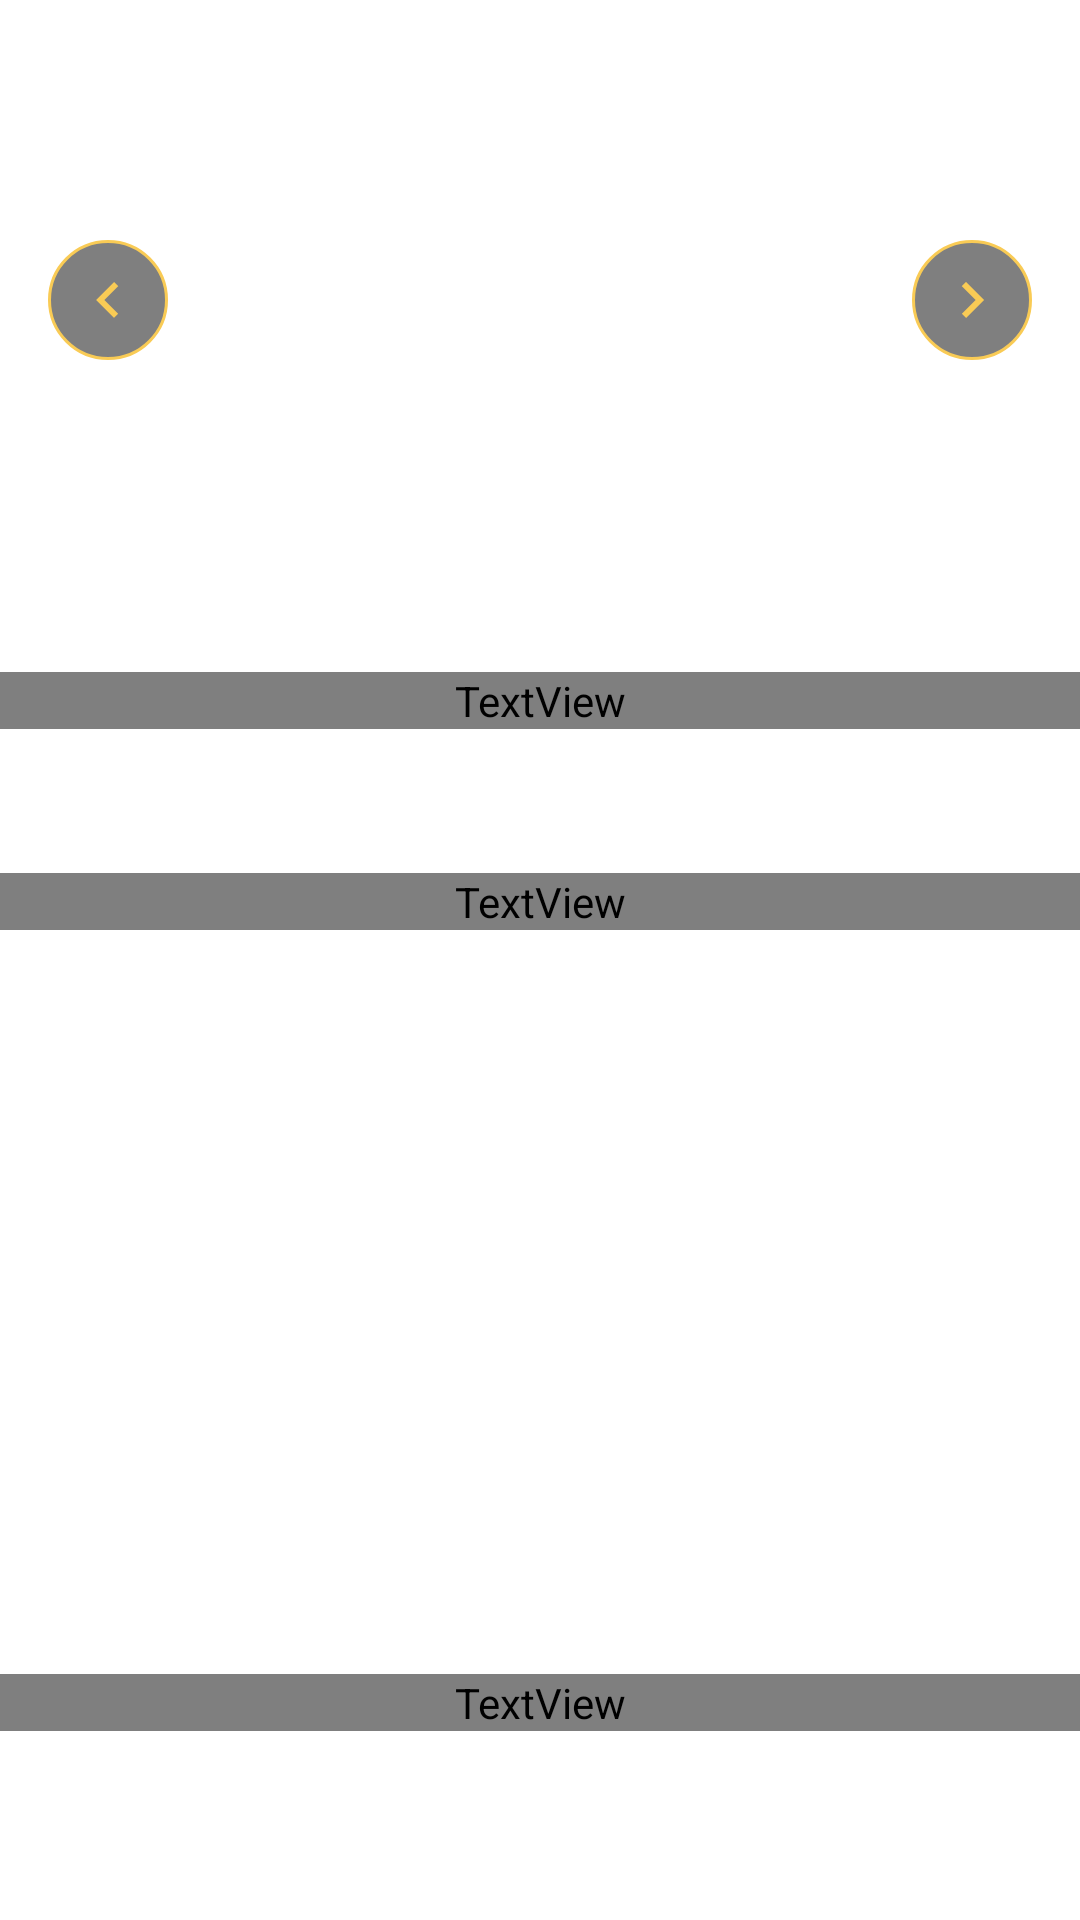

Here is an Android app screen rendered from its layout file. Give the layout XML and the strings, colors and styles it references.
<!-- AndroidManifest.xml: application theme Theme.AnimeDXD -->
<!-- res/layout/content_anime.xml -->
<?xml version="1.0" encoding="utf-8"?>
<LinearLayout xmlns:android="http://schemas.android.com/apk/res/android"
    xmlns:app="http://schemas.android.com/apk/res-auto"
    xmlns:tools="http://schemas.android.com/tools"
    android:layout_width="match_parent"
    android:layout_height="wrap_content"
    android:orientation="vertical">

    
    <FrameLayout
        android:id="@+id/featured_section"
        android:layout_width="match_parent"
        android:layout_height="200dp"
        android:layout_marginBottom="24dp">

        <androidx.viewpager2.widget.ViewPager2
            android:id="@+id/anime_carousel_viewpager"
            android:layout_width="match_parent"
            android:layout_height="match_parent" />

        
        <ImageButton
            android:id="@+id/carousel_nav_left"
            android:layout_width="40dp"
            android:layout_height="40dp"
            android:layout_gravity="center_vertical|start"
            android:layout_marginStart="16dp"
            android:background="@drawable/carousel_nav_button_bg"
            android:src="@drawable/ic_chevron_left"
            android:contentDescription="Previous slide"
            android:elevation="4dp" />

        
        <ImageButton
            android:id="@+id/carousel_nav_right"
            android:layout_width="40dp"
            android:layout_height="40dp"
            android:layout_gravity="center_vertical|end"
            android:layout_marginEnd="16dp"
            android:background="@drawable/carousel_nav_button_bg"
            android:src="@drawable/ic_chevron_right"
            android:contentDescription="Next slide"
            android:elevation="4dp" />

        
        <LinearLayout
            android:id="@+id/carousel_indicators"
            android:layout_width="wrap_content"
            android:layout_height="wrap_content"
            android:layout_gravity="bottom|center_horizontal"
            android:layout_marginBottom="16dp"
            android:orientation="horizontal" />

    </FrameLayout>

    
    <TextView
        android:layout_width="match_parent"
        android:layout_height="wrap_content"
        android:text="@string/weekly_top_3"
        android:textColor="@color/text_primary"
        android:textSize="18sp"
        android:textStyle="bold"
        android:fontFamily="@font/go3v2"
        android:gravity="center"
        android:layout_marginBottom="16dp" />

    <LinearLayout
        android:id="@+id/weekly_top_container"
        android:layout_width="match_parent"
        android:layout_height="wrap_content"
        android:orientation="horizontal"
        android:gravity="center"
        android:layout_marginBottom="32dp" />

    
    <TextView
        android:layout_width="match_parent"
        android:layout_height="wrap_content"
        android:text="@string/recent_news"
        android:textColor="@color/text_primary"
        android:textSize="18sp"
        android:textStyle="bold"
        android:fontFamily="@font/go3v2"
        android:gravity="center"
        android:layout_marginBottom="16dp" />

    <androidx.recyclerview.widget.RecyclerView
        android:id="@+id/recent_news_recyclerview"
        android:layout_width="match_parent"
        android:layout_height="200dp"
        android:layout_marginBottom="32dp"
        android:nestedScrollingEnabled="true"
        tools:listitem="@layout/item_recent_news" />

    
    <TextView
        android:layout_width="match_parent"
        android:layout_height="wrap_content"
        android:text="@string/latest_review"
        android:textColor="@color/text_primary"
        android:textSize="18sp"
        android:textStyle="bold"
        android:fontFamily="@font/go3v2"
        android:gravity="center"
        android:layout_marginBottom="16dp" />

    <androidx.recyclerview.widget.RecyclerView
        android:id="@+id/latest_review_recyclerview"
        android:layout_width="match_parent"
        android:layout_height="wrap_content"
        tools:listitem="@layout/item_latest_review" />

</LinearLayout>
<!-- res/layout/item_recent_news.xml (included above) -->
<?xml version="1.0" encoding="utf-8"?>
<LinearLayout xmlns:android="http://schemas.android.com/apk/res/android"
    android:layout_width="match_parent"
    android:layout_height="wrap_content"
    android:orientation="horizontal"
    android:padding="12dp"
    android:layout_marginBottom="16dp">

    <ImageView
        android:id="@+id/news_image"
        android:layout_width="60dp"
        android:layout_height="60dp"
        android:scaleType="centerCrop"
        android:src="@drawable/featured_anime"
        android:background="@drawable/rounded_corners" />

    <LinearLayout
        android:layout_width="0dp"
        android:layout_height="wrap_content"
        android:layout_weight="1"
        android:orientation="vertical"
        android:layout_marginStart="12dp">

        <TextView
            android:id="@+id/news_date"
            android:layout_width="wrap_content"
            android:layout_height="wrap_content"
            android:text="Posted on May 30, 2025"
            android:textColor="@color/text_secondary"
            android:textSize="12sp"
            android:layout_marginBottom="4dp" />

        <TextView
            android:id="@+id/news_title"
            android:layout_width="match_parent"
            android:layout_height="wrap_content"
            android:text="Attack On Titan"
            android:textColor="@color/accent_orange"
            android:textSize="14sp"
            android:textStyle="bold"
            android:layout_marginBottom="4dp" />
        <TextView
            android:id="@+id/news_description"
            android:layout_width="match_parent"
            android:layout_height="wrap_content"
            android:text="In a world where humanity is on the brink of extinction due to giant humanoid creatures known as Titans..."
            android:textColor="@color/text_secondary"
            android:textSize="12sp"
            android:maxLines="2"
            android:ellipsize="end" />

    </LinearLayout>

</LinearLayout>
<!-- res/layout/item_latest_review.xml (included above) -->
<?xml version="1.0" encoding="utf-8"?>
<LinearLayout xmlns:android="http://schemas.android.com/apk/res/android"
    android:layout_width="match_parent"
    android:layout_height="wrap_content"
    android:orientation="horizontal"
    android:padding="16dp"
    android:layout_marginBottom="24dp">

    
    <ImageView
        android:id="@+id/review_image"
        android:layout_width="120dp"
        android:layout_height="160dp"
        android:scaleType="centerCrop"
        android:src="@drawable/featured_anime" />

    
    <LinearLayout
        android:layout_width="0dp"
        android:layout_height="160dp"
        android:layout_weight="1"
        android:orientation="vertical"
        android:layout_marginStart="16dp">

        <TextView
            android:id="@+id/review_title"
            android:layout_width="match_parent"
            android:layout_height="wrap_content"
            android:text="Attack On Titan"
            android:textColor="@color/golden_yellow"
            android:textSize="20sp"
            android:textStyle="bold"
            android:fontFamily="@font/go3v2"
            android:layout_marginBottom="4dp" />

        <TextView
            android:id="@+id/review_subtitle"
            android:layout_width="match_parent"
            android:layout_height="wrap_content"
            android:text="Attack On Titan"
            android:textColor="@color/text_secondary"
            android:textSize="14sp"
            android:layout_marginBottom="8dp" />

        <LinearLayout
            android:layout_width="match_parent"
            android:layout_height="wrap_content"
            android:orientation="horizontal"
            android:layout_marginBottom="8dp">

            <TextView
                android:id="@+id/review_rating"
                android:layout_width="wrap_content"
                android:layout_height="wrap_content"
                android:text="★★★★★"
                android:textColor="@color/golden_yellow"
                android:textSize="16sp" />

        </LinearLayout>

        <TextView
            android:id="@+id/review_description"
            android:layout_width="match_parent"
            android:layout_height="0dp"
            android:layout_weight="1"
            android:text="Whispers from the Abyss: A hilarious isekai parody packed with chaotic energy, ridiculous party dynamics, and laugh-out-loud moments. It's quirky characters—especially Kazuma and Aqua—turn every quest into a disaster in the best way possible. A perfect pick for when you want comedy and fun without taking things too seriously!"
            android:textColor="@color/text_secondary"
            android:textSize="12sp"
            android:lineSpacingExtra="2dp"
            android:ellipsize="end"
            android:maxLines="4"
            android:layout_marginBottom="8dp" />

        <LinearLayout
            android:layout_width="match_parent"
            android:layout_height="wrap_content"
            android:orientation="horizontal"
            android:layout_gravity="bottom">

            <TextView
                android:id="@+id/reply_button"
                android:layout_width="wrap_content"
                android:layout_height="wrap_content"
                android:text="📝 Reply to this review"
                android:textColor="@color/golden_yellow"
                android:textSize="10sp"
                android:layout_marginEnd="16dp"
                android:clickable="true"
                android:focusable="true"
                android:background="?android:attr/selectableItemBackground"
                android:padding="2dp" />

            <TextView
                android:id="@+id/share_button"
                android:layout_width="wrap_content"
                android:layout_height="wrap_content"
                android:text="📤 Share this review"
                android:textColor="@color/golden_yellow"
                android:textSize="10sp"
                android:clickable="true"
                android:focusable="true"
                android:background="?android:attr/selectableItemBackground"
                android:padding="2dp" />

        </LinearLayout>

    </LinearLayout>

</LinearLayout>
<!-- resources referenced by this layout -->
<resources>
  <color name="accent_orange">#EC808D</color>
  <color name="golden_yellow">#F9CB55</color>
  <color name="text_primary">#FFFFFF</color>
  <color name="text_secondary">#CCCCCC</color>
  <!-- drawable carousel_nav_button_bg (drawable) -->
  <?xml version="1.0" encoding="utf-8"?>
  <shape xmlns:android="http://schemas.android.com/apk/res/android"
      android:shape="oval">
      <solid android:color="#80000000" />
      <stroke
          android:width="1dp"
          android:color="@color/golden_yellow" />
      <size
          android:width="40dp"
          android:height="40dp" />
  </shape>
  <!-- drawable featured_anime (drawable) -->
  <?xml version="1.0" encoding="utf-8"?>
  <shape xmlns:android="http://schemas.android.com/apk/res/android"
      android:shape="rectangle">
      <gradient
          android:angle="45"
          android:startColor="#FF6B35"
          android:centerColor="#4A90E2"
          android:endColor="#7B68EE" />
  </shape>
  <!-- drawable ic_chevron_left (drawable) -->
  <?xml version="1.0" encoding="utf-8"?>
  <vector xmlns:android="http://schemas.android.com/apk/res/android"
      android:width="24dp"
      android:height="24dp"
      android:viewportWidth="24"
      android:viewportHeight="24">
      <path
          android:fillColor="@color/golden_yellow"
          android:pathData="M15.41,16.59L10.83,12l4.58,-4.59L14,6l-6,6 6,6 1.41,-1.41z"/>
  </vector>
  <!-- drawable ic_chevron_right (drawable) -->
  <?xml version="1.0" encoding="utf-8"?>
  <vector xmlns:android="http://schemas.android.com/apk/res/android"
      android:width="24dp"
      android:height="24dp"
      android:viewportWidth="24"
      android:viewportHeight="24">
      <path
          android:fillColor="@color/golden_yellow"
          android:pathData="M8.59,16.59L13.17,12 8.59,7.41 10,6l6,6 -6,6 -1.41,-1.41z"/>
  </vector>
  <!-- drawable rounded_corners (drawable) -->
  <?xml version="1.0" encoding="utf-8"?>
  <shape xmlns:android="http://schemas.android.com/apk/res/android"
      android:shape="rectangle">
      <solid android:color="@color/card_background" />
      <corners android:radius="8dp" />
  </shape>
  <string name="latest_review">LATEST REVIEW</string>
  <string name="recent_news">RECENT NEWS</string>
  <string name="weekly_top_3">WEEKLY TOP 3</string>
  <style name="Theme.AnimeDXD" parent="Theme.MaterialComponents.DayNight.DarkActionBar">
          
          <item name="colorPrimary">@color/purple_500</item>
          <item name="colorPrimaryVariant">@color/purple_700</item>
          <item name="colorOnPrimary">@color/white</item>
          
          <item name="colorSecondary">@color/teal_200</item>
          <item name="colorSecondaryVariant">@color/teal_700</item>
          <item name="colorOnSecondary">@color/black</item>
          
          <item name="android:statusBarColor">?attr/colorPrimaryVariant</item>
          
      </style>
  <color name="card_background">#2A2A2A</color>
  <color name="purple_500">#FF6200EE</color>
  <color name="purple_700">#FF3700B3</color>
  <color name="white">#FFFFFFFF</color>
  <color name="teal_200">#FF03DAC5</color>
  <color name="teal_700">#FF018786</color>
  <color name="black">#FF000000</color>
</resources>
